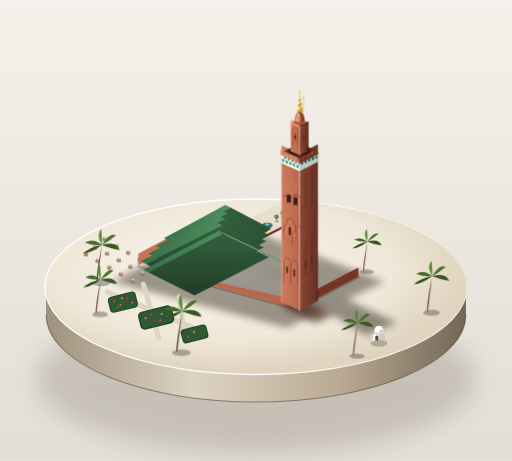
t = 0.00 s
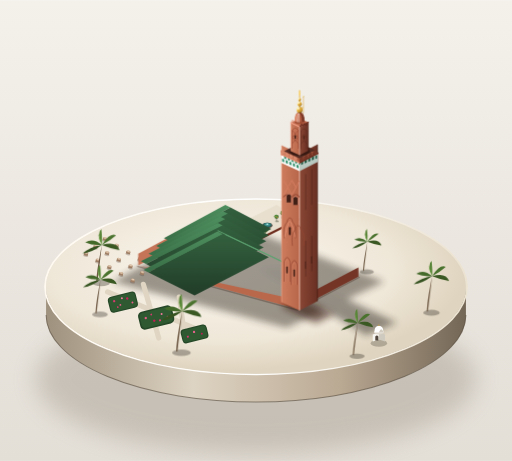
t = 0.94 s
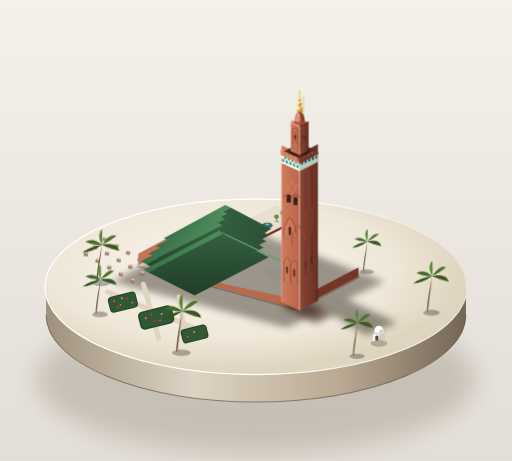
t = 2.81 s
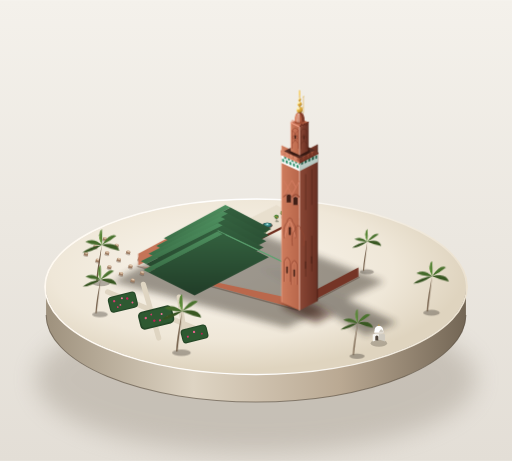
t = 3.75 s
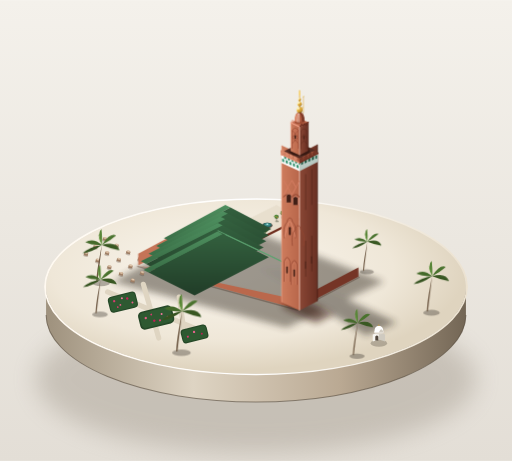
t = 4.69 s
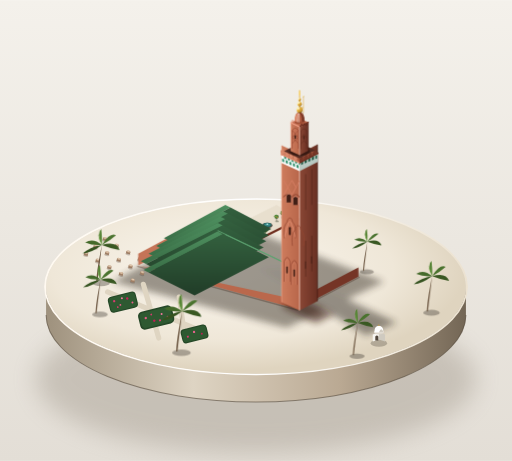
t = 6.56 s

The animated SVG that drew these frames (rendered in a browser with its animation timeline set to each time). Animation: 3 CSS @keyframes rules; one cycle of 7.50 s, repeats indefinitely.

<svg xmlns="http://www.w3.org/2000/svg" viewBox="0 0 1000 900" width="100%" height="100%">
  <defs>
    <!-- Background Gradient -->
    <linearGradient id="bgGrad" x1="0%" y1="0%" x2="0%" y2="100%">
      <stop offset="0%" stop-color="#f4f1eb"/>
      <stop offset="100%" stop-color="#e3ded6"/>
    </linearGradient>

    <!-- Base Cylinder Gradients -->
    <linearGradient id="pedestalRim" x1="0%" y1="0%" x2="100%" y2="0%">
      <stop offset="0%" stop-color="#fff9f0"/>
      <stop offset="50%" stop-color="#ffffff"/>
      <stop offset="100%" stop-color="#ece2d0"/>
    </linearGradient>
    <linearGradient id="pedestalSide" x1="0%" y1="0%" x2="100%" y2="0%">
      <stop offset="0%" stop-color="#9e917d"/>
      <stop offset="35%" stop-color="#ded4c3"/>
      <stop offset="70%" stop-color="#baa993"/>
      <stop offset="100%" stop-color="#736655"/>
    </linearGradient>
    <radialGradient id="pedestalTop" cx="42%" cy="40%" r="58%">
      <stop offset="0%" stop-color="#faf6ee"/>
      <stop offset="70%" stop-color="#efe7d8"/>
      <stop offset="100%" stop-color="#dfd4bf"/>
    </radialGradient>

    <!-- Drop Shadows -->
    <filter id="softShadow" x="-20%" y="-20%" width="150%" height="150%">
      <feGaussianBlur in="SourceAlpha" stdDeviation="10"/>
      <feColorMatrix type="matrix" values="0 0 0 0 0.35   0 0 0 0 0.30   0 0 0 0 0.25  0 0 0 0.45 0"/>
      <feOffset dx="-12" dy="22"/>
      <feBlend in="SourceGraphic" in2="blurOut" mode="normal"/>
    </filter>
    <filter id="groundShadow" x="-30%" y="-30%" width="160%" height="160%">
      <feGaussianBlur stdDeviation="7"/>
    </filter>
    <filter id="baseShadow" x="-20%" y="-20%" width="140%" height="140%">
      <feGaussianBlur stdDeviation="24"/>
    </filter>

    <!-- Architectural Materials -->
    <!-- Ochre Sandstone (Koutoubia main stone) -->
    <!-- Lit (South/West facing light, ~45 deg left) -->
    <linearGradient id="stoneLit" x1="0%" y1="0%" x2="100%" y2="0%">
      <stop offset="0%" stop-color="#ce7c5d"/>
      <stop offset="100%" stop-color="#b8664a"/>
    </linearGradient>
    <!-- Mid / Shade (Right facing wall) -->
    <linearGradient id="stoneDark" x1="0%" y1="0%" x2="100%" y2="0%">
      <stop offset="0%" stop-color="#8a4735"/>
      <stop offset="100%" stop-color="#693023"/>
    </linearGradient>
    <!-- Roof Tile Lit & Dark -->
    <linearGradient id="roofLit" x1="0%" y1="0%" x2="0%" y2="100%">
      <stop offset="0%" stop-color="#4e8f5f"/>
      <stop offset="100%" stop-color="#3a6f47"/>
    </linearGradient>
    <linearGradient id="roofDark" x1="0%" y1="0%" x2="0%" y2="100%">
      <stop offset="0%" stop-color="#34613f"/>
      <stop offset="100%" stop-color="#213d28"/>
    </linearGradient>
    <!-- Gold/Brass Spheres -->
    <linearGradient id="goldGrad" x1="30%" y1="20%" x2="90%" y2="90%">
      <stop offset="0%" stop-color="#fff1aa"/>
      <stop offset="30%" stop-color="#e5b244"/>
      <stop offset="70%" stop-color="#c9962e"/>
      <stop offset="100%" stop-color="#7a5410"/>
    </linearGradient>
    <!-- Small Cupola Ribbed Gradient -->
    <linearGradient id="cupolaLit" x1="0%" y1="0%" x2="100%" y2="0%">
      <stop offset="0%" stop-color="#d68465"/>
      <stop offset="60%" stop-color="#ba684c"/>
      <stop offset="100%" stop-color="#7a3726"/>
    </linearGradient>

    <!-- Repeated Elements -->
    <!-- Ruined Pillar Base (Historic early mosque ruins) -->
    <g id="pillarBase">
      <ellipse cx="0" cy="5" rx="5" ry="2.5" fill="#5c4a3b" opacity="0.3"/>
      <path d="M -4,0 L -4,4 C -4,5.5 4,5.5 4,4 L 4,0 Z" fill="#9e7e65"/>
      <ellipse cx="0" cy="0" rx="4" ry="2" fill="#c4a589"/>
      <ellipse cx="0" cy="-0.5" rx="2.5" ry="1.2" fill="#dfc6ad"/>
    </g>

    <!-- Palm Tree Template with Wind Sway Anchor -->
    <g id="palmTree">
      <!-- Shadow -->
      <ellipse cx="8" cy="4" rx="14" ry="5" fill="#302b25" opacity="0.35"/>
      <!-- Slender trunk -->
      <path d="M 0,2 C 1,-18 5,-36 9,-58 C 7,-36 4,-18 2,2 Z" fill="#6d5843"/>
      <!-- Fronds cluster swaying -->
      <g class="sway-fronds">
        <path d="M 9,-58 Q -5,-70 -18,-62 Q -7,-57 9,-58" fill="#446a2a"/>
        <path d="M 9,-58 Q 0,-78 8,-84 Q 10,-68 9,-58" fill="#588537"/>
        <path d="M 9,-58 Q 22,-79 32,-74 Q 22,-65 9,-58" fill="#4a732e"/>
        <path d="M 9,-58 Q 33,-65 38,-50 Q 24,-52 9,-58" fill="#395822"/>
        <path d="M 9,-58 Q -10,-55 -22,-44 Q -8,-45 9,-58" fill="#34521f"/>
        <path d="M 9,-58 Q 4,-66 3,-76 Q 8,-66 9,-58" fill="#669c3f"/>
      </g>
    </g>

    <!-- Courtyard Mini Orange Tree -->
    <g id="courtyardTree">
      <ellipse cx="1" cy="2" rx="3.5" ry="1.8" fill="#2d3822" opacity="0.4"/>
      <path d="M 0,1 L 0,-4" stroke="#4a3728" stroke-width="1"/>
      <circle cx="0" cy="-7" r="4.2" fill="#3c6b2e"/>
      <circle cx="-1" cy="-8" r="3.2" fill="#538f40"/>
      <circle cx="1.5" cy="-6" r="1" fill="#e87a1e"/>
      <circle cx="-1.5" cy="-7.5" r="0.9" fill="#fca133"/>
    </g>

    <!-- Crenellation Tooth (Sawtooth / stepped merlon) -->
    <path id="steppedMerlonLit" d="M0,0 L0,-7 L3,-7 L3,-12 L6,-12 L6,-7 L9,-7 L9,0 Z" fill="#d9896c"/>
    <path id="steppedMerlonDark" d="M0,0 L0,-7 L3,-7 L3,-12 L6,-12 L6,-7 L9,-7 L9,0 Z" fill="#753526"/>
  </defs>

  <style><![CDATA[
    /* Subtle ambient micro-movements for miniature realism */
    @keyframes gentleSway1 {
      0%, 100% { transform: rotate(0deg); }
      50% { transform: rotate(2.8deg); }
    }
    @keyframes gentleSway2 {
      0%, 100% { transform: rotate(0deg); }
      50% { transform: rotate(-2.2deg); }
    }
    @keyframes fountainRipple {
      0% { r: 1.5px; opacity: 0.8; }
      50% { r: 4.5px; opacity: 0.3; }
      100% { r: 6.5px; opacity: 0; }
    }
    .sway-fronds {
      transform-origin: 9px -58px;
      animation: gentleSway1 6s ease-in-out infinite;
    }
    .tree-alt .sway-fronds {
      animation: gentleSway2 7.5s ease-in-out infinite;
    }
    .fountain-wave {
      animation: fountainRipple 3.5s ease-out infinite;
    }
  ]]></style>

  <!-- Canvas Background -->
  <rect width="1000" height="900" fill="url(#bgGrad)"/>

  <!-- ==================== DISPLAY PEDESTAL (3D CYLINDER) ==================== -->
  <g id="displayPedestal" transform="translate(500, 560)">
    <!-- Deep Ambient Floor Shadow Under Base -->
    <ellipse cx="0" cy="180" rx="430" ry="145" fill="#887e70" opacity="0.32" filter="url(#baseShadow)"/>

    <!-- Pedestal Extruded Side Wall (Height ~55px) -->
    <path d="M -410,0 
             A 410 170 0 0 0 410,0 
             L 410,55 
             A 410 170 0 0 1 -410,55 Z" 
          fill="url(#pedestalSide)"/>

    <!-- Pedestal Base Rim Highlights / Shadow Line -->
    <path d="M -410,55 A 410 170 0 0 0 410,55" fill="none" stroke="#54483a" stroke-width="2" opacity="0.6"/>

    <!-- Pedestal Top Rim Accent (Fine bevel highlight edge) -->
    <ellipse cx="0" cy="0" rx="412" ry="171" fill="none" stroke="url(#pedestalRim)" stroke-width="3.5"/>

    <!-- Pedestal Top Surface (Ground Plaza Level) -->
    <ellipse cx="0" cy="0" rx="410" ry="170" fill="url(#pedestalTop)"/>
  </g>

  <!-- ==================== DIORAMA BASEGROUND & GARDENS ==================== -->
  <g id="sceneContents" transform="translate(500, 560)">

    <!-- OVERALL GROUND CAST SHADOW OF THE ENTIRE COMPLEX -->
    <g filter="url(#groundShadow)" opacity="0.45">
      <!-- Shadow of Prayer Hall -->
      <polygon points="-280,-10 -60,-130 250,-10 60,80" fill="#2d261e"/>
      <!-- Long Slanted Minaret Cast Shadow (projecting toward bottom-right 125°) -->
      <polygon points="5,-35 45,-38 275,70 215,95" fill="#201a14"/>
    </g>

    <!-- ZONE 1: RUINED PILLARS (Early Almohad Mosque Foundations at Far Left) -->
    <g id="archaeologicalRuins" transform="translate(-250, -65) rotate(12)">
      <!-- 4 parallel rows of stone bases -->
      <g transform="translate(0, 0)">
        <use href="#pillarBase" x="-50" y="-20"/>
        <use href="#pillarBase" x="-25" y="-12"/>
        <use href="#pillarBase" x="0" y="-4"/>
        <use href="#pillarBase" x="25" y="4"/>
        <use href="#pillarBase" x="50" y="12"/>
      </g>
      <g transform="translate(-15, 18)">
        <use href="#pillarBase" x="-50" y="-20"/>
        <use href="#pillarBase" x="-25" y="-12"/>
        <use href="#pillarBase" x="0" y="-4"/>
        <use href="#pillarBase" x="25" y="4"/>
        <use href="#pillarBase" x="50" y="12"/>
      </g>
      <g transform="translate(-30, 36)">
        <use href="#pillarBase" x="-50" y="-20"/>
        <use href="#pillarBase" x="-25" y="-12"/>
        <use href="#pillarBase" x="0" y="-4"/>
        <use href="#pillarBase" x="25" y="4"/>
        <use href="#pillarBase" x="50" y="12"/>
      </g>
    </g>

    <!-- ZONE 2: ROSE GARDEN (Parterres with Deep Green and Pink Rose Dots) -->
    <g id="roseGardens" transform="translate(-180, 50)">
      <!-- Pathway Network -->
      <path d="M -110,-40 L 70,35 M -40,-55 L -10,50 M 30,-30 L 40,40" stroke="#dfd5c2" stroke-width="10" stroke-linecap="round" fill="none"/>
      
      <!-- Flowerbed 1 -->
      <g transform="translate(-80, -20) rotate(-14)">
        <rect x="-28" y="-16" width="56" height="32" rx="8" fill="#254727"/>
        <rect x="-26" y="-14" width="52" height="28" rx="6" fill="#2e5931"/>
        <!-- Roses -->
        <circle cx="-16" cy="-6" r="2.2" fill="#d83a6f"/>
        <circle cx="-6" cy="4" r="1.8" fill="#e85d88"/>
        <circle cx="10" cy="-5" r="2.4" fill="#c42358"/>
        <circle cx="18" cy="5" r="1.9" fill="#e85d88"/>
        <circle cx="0" cy="-8" r="2.0" fill="#f0789e"/>
        <circle cx="-12" cy="7" r="1.7" fill="#d83a6f"/>
      </g>

      <!-- Flowerbed 2 -->
      <g transform="translate(-15, 10) rotate(-14)">
        <rect x="-34" y="-18" width="68" height="36" rx="9" fill="#254727"/>
        <rect x="-31" y="-15" width="62" height="30" rx="7" fill="#2e5931"/>
        <!-- Roses -->
        <circle cx="-20" cy="-4" r="2.3" fill="#e85d88"/>
        <circle cx="-8" cy="-8" r="1.8" fill="#d83a6f"/>
        <circle cx="-5" cy="5" r="2.4" fill="#be1e53"/>
        <circle cx="12" cy="-4" r="2.0" fill="#f0789e"/>
        <circle cx="22" cy="4" r="1.8" fill="#e85d88"/>
        <circle cx="6" cy="7" r="2.2" fill="#d83a6f"/>
      </g>

      <!-- Flowerbed 3 -->
      <g transform="translate(60, 42) rotate(-14)">
        <rect x="-26" y="-14" width="52" height="28" rx="7" fill="#254727"/>
        <rect x="-24" y="-12" width="48" height="24" rx="6" fill="#2e5931"/>
        <!-- Roses -->
        <circle cx="-14" cy="2" r="2.0" fill="#d83a6f"/>
        <circle cx="0" cy="-4" r="2.2" fill="#ea638e"/>
        <circle cx="14" cy="3" r="1.9" fill="#be1e53"/>
      </g>
    </g>

    <!-- ZONE 3: TINY WHITE KOUBBA (Marabout White Domed Kiosk at Corner) -->
    <g id="koubba" transform="translate(240, 105)">
      <!-- Tiny shadow -->
      <ellipse cx="0" cy="5" rx="16" ry="7" fill="#473e34" opacity="0.3"/>
      <!-- Wall lit (left) -->
      <path d="M -12,2 L -12,-12 L 0,-16 L 0,-2 Z" fill="#f7f5f0"/>
      <!-- Wall shade (right) -->
      <path d="M 0,-16 L 12,-12 L 12,2 L 0,-2 Z" fill="#cfcac0"/>
      <!-- Micro door niche -->
      <path d="M -7,0 L -7,-8 Q -4,-12 -1,-8 L -1,0 Z" fill="#52473c"/>
      <!-- White Dome -->
      <ellipse cx="0" cy="-16" rx="9" ry="3.5" fill="#ded7cb"/>
      <path d="M -9,-16 Q -9,-29 0,-29 Q 9,-29 9,-16 Z" fill="#ffffff"/>
      <path d="M 0,-16 Q 5,-28 9,-16 Z" fill="#d1cbc0"/>
      <!-- Tiny gold finial -->
      <circle cx="0" cy="-30" r="1.2" fill="#c9962e"/>
    </g>

    <!-- ZONE 4: TALL SLENDER PALM TREES (Height < 1/3 of minaret body ~90px) -->
    <use href="#palmTree" x="-260" y="-10" transform="scale(1.2)"/>
    <use href="#palmTree" x="-285" y="45" transform="scale(1.1)"/>
    <use href="#palmTree" x="-120" y="95" class="tree-alt" transform="scale(1.3)"/>
    <use href="#palmTree" x="180" y="125" transform="scale(1.05)"/>
    <use href="#palmTree" x="290" y="40" class="tree-alt" transform="scale(1.15)"/>
    <use href="#palmTree" x="220" y="-35" transform="scale(0.95)"/>

    <!-- ==================== PRAYER HALL (HYPOSTYLE MOSQUE BASE) ==================== -->
    <!--
      Proportions: Ridge height <= 1/6 of minaret (~55px high),
      Width across plaza ~ 1x minaret total height (~380px wide).
    -->
    <g id="prayerHallComplex" transform="translate(10, -35)">
      <!-- Perimeter Massive Enclosure Walls -->
      <!-- Hall North-West Wall (Lit face) -->
      <polygon points="-240,-30 -80,-115 -80,-92 -240,-7 Z" fill="#c57457"/>
      <!-- Hall South-West Wall (Lit face) -->
      <polygon points="-240,-7 70,60 70,78 -240,-7 Z" fill="#ba684c"/>
      <!-- Hall South-East Wall (Dark face) -->
      <polygon points="70,78 190,15 190,-3 70,60 Z" fill="#753526"/>
      <!-- Wall base ground occlusion -->
      <path d="M -242,-5 L 70,80 L 192,16" stroke="#4a3124" stroke-width="2.5" fill="none" opacity="0.4"/>

      <!-- ABLUTION COURTYARD (Sahn) ON THE NORTH-EAST FLANK -->
      <g id="sahnCourtyard">
        <!-- Inner open courtyard floor -->
        <polygon points="-50,-85 30,-125 75,-100 -5,-60 Z" fill="#e8dfce"/>
        <polygon points="-50,-85 -5,-60 -5,-55 -50,-80 Z" fill="#9e5641"/>
        <polygon points="-5,-60 75,-100 75,-95 -5,-55 Z" fill="#6e2d1d"/>

        <!-- Ablution Fountain Basin in Center -->
        <g transform="translate(12, -85)">
          <ellipse cx="0" cy="0" rx="10" ry="5.5" fill="#4d3e33"/>
          <ellipse cx="0" cy="-1" rx="8.5" ry="4.5" fill="#2d6866"/>
          <ellipse cx="0" cy="-1.5" rx="6" ry="3" fill="#3a8a87"/>
          <!-- Fountain Water Spurt & Animated Ripple -->
          <circle cx="0" cy="-2.5" r="1.5" fill="#d2ffff"/>
          <ellipse cx="0" cy="-2" rx="3" ry="1.5" fill="none" stroke="#bbf5f3" stroke-width="0.8" class="fountain-wave"/>
        </g>

        <!-- Rows of Citrus/Ornamental Trees inside Sahn -->
        <use href="#courtyardTree" x="-20" y="-72"/>
        <use href="#courtyardTree" x="-32" y="-78"/>
        <use href="#courtyardTree" x="30" y="-95"/>
        <use href="#courtyardTree" x="42" y="-102"/>
        <use href="#courtyardTree" x="-5" y="-62"/>
        <use href="#courtyardTree" x="8" y="-68"/>
      </g>

      <!-- PARALLEL GREEN TILE GABLE ROOF NAVES (Qibla Parallel Naves) -->
      <!-- Nave 1 (Farthest back) -->
      <g id="nave1" transform="translate(0, -60)">
        <polygon points="-190,0 -70,-65 -60,-60 -180,5 Z" fill="url(#roofLit)"/>
        <polygon points="-180,5 -60,-60 20,-18 -100,47 Z" fill="url(#roofDark)"/>
      </g>
      <!-- Nave 2 -->
      <g id="nave2" transform="translate(0, -45)">
        <polygon points="-205,0 -75,-68 -65,-63 -195,5 Z" fill="url(#roofLit)"/>
        <polygon points="-195,5 -65,-63 15,-21 -115,47 Z" fill="url(#roofDark)"/>
      </g>
      <!-- Nave 3 -->
      <g id="nave3" transform="translate(0, -30)">
        <polygon points="-220,0 -80,-72 -70,-67 -210,5 Z" fill="url(#roofLit)"/>
        <polygon points="-210,5 -70,-67 10,-24 -130,48 Z" fill="url(#roofDark)"/>
      </g>
      <!-- Nave 4 -->
      <g id="nave4" transform="translate(0, -15)">
        <polygon points="-235,0 -85,-75 -75,-70 -225,5 Z" fill="url(#roofLit)"/>
        <polygon points="-225,5 -75,-70 5,-27 -145,48 Z" fill="url(#roofDark)"/>
      </g>
      <!-- Nave 5 (Front-most nave) -->
      <g id="nave5" transform="translate(0, 0)">
        <polygon points="-230,2 -85,-73 -75,-68 -220,7 Z" fill="url(#roofLit)"/>
        <polygon points="-220,7 -75,-68 15,-23 -130,52 Z" fill="url(#roofDark)"/>
      </g>
      <!-- Transverse T-Plan Central Gilded Dome Axis / Ridge Accents -->
      <path d="M -70,-67 L 70,0" stroke="#5da371" stroke-width="1.8" fill="none"/>
      <path d="M -85,-75 L 55,-8" stroke="#5da371" stroke-width="1.8" fill="none"/>
    </g>

    <!-- ==================== THE MINARET (KOUTOUBIA TOWER) ==================== -->
    <!--
      PROPORTIONS AUDIT:
      - Rises from corner of prayer hall: base located around (40, 20) to (110, -15).
      - Base width: ~66px.
      - Total Height: ~365px (> 5x base width = 5 * 66 = 330px).
      - Main Shaft: ~290px (~ 4/5 of total height).
      - Secondary Lantern + Dome: ~75px (~ 1/5 of total height).
      - Lantern width: ~34px (~ half of main tower width).
    -->
    <g id="minaretTower" transform="translate(85, 30)">

      <!-- Ambient Contact Shadow around base junction -->
      <path d="M -36,8 L 32,41 L 68,23 L 0,-10 Z" fill="#361810" opacity="0.6" filter="url(#groundShadow)"/>

      <!-- ================= 1. MAIN TOWER SHAFT (4/5 HEIGHT) ================= -->
      <!-- Base elevation: Y = 0 to Y = -290 -->

      <!-- LEFT FACE (LIT - South/West facade) -->
      <polygon points="-35,0 0,16 0,-290 -35,-306 Z" fill="url(#stoneLit)"/>
      <!-- RIGHT FACE (SHADED - South/East facade) -->
      <polygon points="0,16 35,-2 35,-308 0,-290 Z" fill="url(#stoneDark)"/>

      <!-- Corner Bevel & Lighting Highlights -->
      <!-- Brightest sunlit outer edge line on left -->
      <line x1="-35" y1="0" x2="-35" y2="-306" stroke="#f0a588" stroke-width="1.2"/>
      <!-- Crisp central salient ridge highlight separating light/shadow -->
      <line x1="0" y1="16" x2="0" y2="-290" stroke="#fcd6c7" stroke-width="1.5"/>
      <!-- Deep crevice line at shaded outer edge -->
      <line x1="35" y1="-2" x2="35" y2="-308" stroke="#451c13" stroke-width="1.5"/>

      <!-- TIERED BAS-RELIEF BLIND ARCHES (LIT FACE ONLY per prompt specifications) -->
      <g id="litFaceBasRelief" stroke="#944732" stroke-width="1.5" fill="none" opacity="0.95">
        
        <!-- REGISTRATION 1 (Lowest Register: Slender Double Lancet Blind Arches) -->
        <g transform="translate(0, 0)">
          <!-- Arch A -->
          <path d="M -30,-40 L -30,-80 Q -24,-95 -19,-80 L -19,-40"/>
          <path d="M -28,-40 L -28,-78 Q -24,-90 -21,-78 L -21,-40" stroke="#e09075" stroke-width="0.8"/>
          <!-- Slit window opening inside -->
          <rect x="-26" y="-70" width="3" height="14" rx="1.5" fill="#3a1b13" stroke="none"/>

          <!-- Arch B -->
          <path d="M -16,-34 L -16,-74 Q -10,-89 -5,-74 L -5,-34"/>
          <path d="M -14,-34 L -14,-72 Q -10,-84 -7,-72 L -7,-34" stroke="#e09075" stroke-width="0.8"/>
          <!-- Slit window opening inside -->
          <rect x="-12" y="-64" width="3" height="14" rx="1.5" fill="#3a1b13" stroke="none"/>
        </g>

        <!-- REGISTRATION 2 (Middle Register: Polylobed / Multifoil Horseshoe Arches) -->
        <g transform="translate(0, -75)">
          <!-- Left Polylobed frame -->
          <path d="M -30,-50 C -32,-70 -30,-75 -24,-82 C -24,-92 -14,-92 -14,-82 C -8,-75 -6,-70 -8,-50"/>
          <!-- Inner Lobes -->
          <path d="M -29,-52 C -29,-59 -26,-61 -26,-66 C -26,-72 -22,-74 -22,-78 C -22,-84 -16,-84 -16,-78 C -16,-74 -12,-72 -12,-66 C -12,-61 -9,-59 -9,-52" 
                stroke="#f29f85" stroke-width="1.2"/>
          <rect x="-21" y="-72" width="4" height="16" rx="2" fill="#3a1b13" stroke="none"/>

          <!-- Right Polylobed frame -->
          <path d="M -6,-43 C -8,-63 -6,-68 0,-75 C 0,-85 10,-85 10,-75 C 16,-68 18,-63 16,-43" transform="translate(-8, 8)"/>
        </g>

        <!-- REGISTRATION 3 (Upper Register: Sebka Interlacing Diamond Lozenge Grid) -->
        <g transform="translate(0, -180)">
          <!-- Sebka trellis net -->
          <path d="M -31,-30 L -23,-44 L -15,-30 L -7,-44 M -23,-44 L -15,-58 L -7,-44 L 0,-58" stroke="#d47d63" stroke-width="1.6"/>
          <path d="M -31,-58 L -23,-44 L -31,-30 M -15,-58 L -7,-44 L -15,-30" stroke="#d47d63" stroke-width="1.6"/>
          <!-- Arched lower valance supporting the sebka -->
          <path d="M -32,-25 Q -23,-36 -15,-25 Q -7,-36 0,-25" stroke="#944732" stroke-width="2"/>
          <!-- Twin arched windows -->
          <path d="M -26,-15 L -26,-28 Q -21,-35 -16,-28 L -16,-15 Z" fill="#3a1b13" stroke="none"/>
          <path d="M -13,-10 L -13,-23 Q -8,-30 -3,-23 L -3,-10 Z" fill="#3a1b13" stroke="none"/>
          <path d="M -26,-15 L -26,-28 Q -21,-35 -16,-28 L -16,-15" stroke="#f7a78d" stroke-width="1"/>
          <path d="M -13,-10 L -13,-23 Q -8,-30 -3,-23 L -3,-10" stroke="#f7a78d" stroke-width="1"/>
        </g>
      </g>

      <!-- SHADED FACE (Subtle deep tone grooves, no bright relief per prompt) -->
      <g opacity="0.35">
        <line x1="12" y1="-50" x2="12" y2="-120" stroke="#36150d" stroke-width="2"/>
        <line x1="24" y1="-60" x2="24" y2="-130" stroke="#36150d" stroke-width="2"/>
        <rect x="10" y="-80" width="3" height="15" rx="1.5" fill="#180703"/>
        <rect x="22" y="-90" width="3" height="15" rx="1.5" fill="#180703"/>
        <line x1="12" y1="-180" x2="12" y2="-250" stroke="#36150d" stroke-width="2"/>
        <line x1="24" y1="-190" x2="24" y2="-260" stroke="#36150d" stroke-width="2"/>
      </g>

      <!-- ================= 2. CERAMIC TILE FRIEZE BAND (TOP OF MAIN SHAFT) ================= -->
      <!-- Band Y = -272 to Y = -287 -->
      <g id="ceramicTileFrieze">
        <!-- Underlay white base -->
        <polygon points="-35.5,-272 0,-256 0,-272 -35.5,-288 Z" fill="#fdfefe"/>
        <polygon points="0,-256 35.5,-274 35.5,-290 0,-272 Z" fill="#b8c9c2"/>
        <!-- Turquoise/Emerald Mosaic Pattern Tiles (#2f8f6a) -->
        <!-- Lit face tiles -->
        <g fill="#2f8f6a">
          <polygon points="-34,-275 -30,-273 -30,-279 -34,-281 Z"/>
          <polygon points="-27,-272 -23,-270 -23,-276 -27,-278 Z"/>
          <polygon points="-20,-269 -16,-267 -16,-273 -20,-275 Z"/>
          <polygon points="-13,-266 -9,-264 -9,-270 -13,-272 Z"/>
          <polygon points="-6,-263 -2,-261 -2,-267 -6,-269 Z"/>
          <!-- Top mini checker row -->
          <polygon points="-30,-281 -26,-279 -26,-283 -30,-285 Z"/>
          <polygon points="-23,-278 -19,-276 -19,-280 -23,-282 Z"/>
          <polygon points="-16,-275 -12,-273 -12,-277 -16,-279 Z"/>
          <polygon points="-9,-272 -5,-270 -5,-274 -9,-276 Z"/>
          <polygon points="-2,-269 0,-268 0,-272 -2,-273 Z"/>
        </g>
        <!-- Shaded face tiles (Darkened emerald) -->
        <g fill="#1b543e">
          <polygon points="3,-268 7,-270 7,-276 3,-274 Z"/>
          <polygon points="10,-271 14,-273 14,-279 10,-277 Z"/>
          <polygon points="17,-274 21,-276 21,-282 17,-280 Z"/>
          <polygon points="24,-277 28,-279 28,-285 24,-283 Z"/>
          <polygon points="31,-280 34,-281 34,-287 31,-286 Z"/>
        </g>
      </g>

      <!-- Main Shaft Top Cornice Overhang -->
      <polygon points="-37,-288 0,-271 37,-290 0,-307 Z" fill="#ab5c42"/>
      <polygon points="-37,-288 0,-271 0,-274 -37,-291 Z" fill="#e69275"/>
      <polygon points="0,-271 37,-290 37,-293 0,-274 Z" fill="#632619"/>

      <!-- ================= 3. STEPPED CRENELLATIONS (Zallij/Merlons) ================= -->
      <!-- Left side merlons (Lit) -->
      <g transform="translate(-37, -291)">
        <!-- 4 stepped merlons across front-left edge -->
        <use href="#steppedMerlonLit" x="0" y="0" transform="matrix(0.92 0.42 0 1 0 0) scale(0.9)"/>
        <use href="#steppedMerlonLit" x="10" y="0" transform="matrix(0.92 0.42 0 1 0 0) scale(0.9)"/>
        <use href="#steppedMerlonLit" x="20" y="0" transform="matrix(0.92 0.42 0 1 0 0) scale(0.9)"/>
        <use href="#steppedMerlonLit" x="30" y="0" transform="matrix(0.92 0.42 0 1 0 0) scale(0.9)"/>
      </g>
      <!-- Right side merlons (Shaded) -->
      <g transform="translate(0, -274)">
        <use href="#steppedMerlonDark" x="0" y="0" transform="matrix(0.92 -0.45 0 1 0 0) scale(0.9)"/>
        <use href="#steppedMerlonDark" x="10" y="0" transform="matrix(0.92 -0.45 0 1 0 0) scale(0.9)"/>
        <use href="#steppedMerlonDark" x="20" y="0" transform="matrix(0.92 -0.45 0 1 0 0) scale(0.9)"/>
        <use href="#steppedMerlonDark" x="30" y="0" transform="matrix(0.92 -0.45 0 1 0 0) scale(0.9)"/>
      </g>

      <!-- Gallery Walkway Inside Parapet -->
      <polygon points="-30,-295 0,-281 30,-297 0,-311 Z" fill="#522b22"/>

      <!-- ================= 4. SECONDARY LANTERN TOWER (KOUBBA LANTERN) ================= -->
      <!-- Proportions: Width ~ 1/2 of main tower (~18px half-width = 36px total) -->
      <!-- Height: Y = -290 to Y = -342 (~52px) -->
      <g id="secondaryLantern">
        <!-- Ambient Shadow under small tower -->
        <ellipse cx="0" cy="-295" rx="20" ry="9" fill="#2d130c" opacity="0.7"/>

        <!-- Lantern Lit Left Face -->
        <polygon points="-17,-295 0,-287 0,-342 -17,-350 Z" fill="url(#stoneLit)"/>
        <!-- Lantern Dark Right Face -->
        <polygon points="0,-287 17,-296 17,-351 0,-342 Z" fill="url(#stoneDark)"/>

        <!-- Lantern Edge Bevels -->
        <line x1="-17" y1="-295" x2="-17" y2="-350" stroke="#f29d80" stroke-width="1"/>
        <line x1="0" y1="-287" x2="0" y2="-342" stroke="#fed5c5" stroke-width="1.2"/>
        <line x1="17" y1="-296" x2="17" y2="-351" stroke="#4a1c11" stroke-width="1.2"/>

        <!-- Sebka / Lozenge Rhombus Lattice Relief Panels (Four sides) -->
        <!-- Lit face lozenge tracery -->
        <g stroke="#944732" stroke-width="1.1" fill="none">
          <!-- Arched frame -->
          <path d="M -14,-300 L -14,-336 Q -8.5,-343 -3,-336 L -3,-300" stroke="#873c27" stroke-width="1.3"/>
          <path d="M -13,-300 L -13,-335 Q -8.5,-341 -4,-335 L -4,-300" stroke="#e8896c" stroke-width="0.7"/>
          <!-- Diamond grid lines inside panel -->
          <path d="M -14,-310 L -8.5,-317 L -3,-310"/>
          <path d="M -14,-322 L -8.5,-329 L -3,-322"/>
          <path d="M -14,-322 L -8.5,-315 L -3,-322"/>
          <path d="M -8.5,-329 L -3,-335"/>
          <path d="M -8.5,-329 L -14,-335"/>
          <!-- Miniature central pierced aperture -->
          <rect x="-10" y="-326" width="3" height="7" rx="1.5" fill="#3a1b13" stroke="none"/>
        </g>
        <!-- Dark face lozenge shadow lines -->
        <g stroke="#3d150b" stroke-width="1.1" fill="none" opacity="0.4">
          <path d="M 3,-299 L 3,-335 Q 8.5,-342 14,-335 L 14,-299"/>
          <path d="M 3,-309 L 8.5,-316 L 14,-309"/>
          <path d="M 3,-321 L 8.5,-328 L 14,-321"/>
          <rect x="7" y="-325" width="3" height="7" rx="1.5" fill="#180703" stroke="none"/>
        </g>

        <!-- Lantern Top Frieze & Miniature Stepped Merlons -->
        <polygon points="-18,-350 0,-342 18,-351 0,-359 Z" fill="#ba684c"/>
        <polygon points="-18,-350 0,-342 0,-344 -18,-352 Z" fill="#fca78d"/>
        <polygon points="0,-342 18,-351 18,-353 0,-344 Z" fill="#69281a"/>
        <!-- Mini merlons on lantern rim -->
        <path d="M -17,-352 L -15,-352 L -15,-355 L -12,-355 L -12,-352 L -9,-352 L -9,-355 L -6,-355 L -6,-352 L -3,-352 L -3,-355 L 0,-355" 
              stroke="#e8896c" stroke-width="1.2" fill="none"/>
        <path d="M 0,-344 L 3,-345 L 3,-348 L 6,-347 L 6,-345 L 9,-346 L 9,-349 L 12,-348 L 12,-346 L 15,-347 L 15,-350 L 17,-351" 
              stroke="#591e12" stroke-width="1.2" fill="none"/>
      </g>

      <!-- ================= 5. FLUTED SMALL CUPOLA (RIBBED DOME) ================= -->
      <!-- Height: Y = -354 to Y = -370 -->
      <g id="flutedCupola">
        <!-- Dome Base Drum Ring -->
        <ellipse cx="0" cy="-353" rx="10" ry="4.5" fill="#a14e35"/>
        <!-- Main Domical Shell -->
        <path d="M -9.5,-353 Q -10.5,-371 0,-371 Q 10.5,-371 9.5,-353 Z" fill="url(#cupolaLit)"/>
        
        <!-- Vertical Fluting / Ribbed Grooves -->
        <!-- Flute highlights and creases -->
        <path d="M -7.5,-353 Q -8,-367 0,-371" stroke="#fca98f" stroke-width="0.8" fill="none"/>
        <path d="M -4.5,-351.5 Q -4.8,-368.5 0,-371" stroke="#fed5c5" stroke-width="1.1" fill="none"/>
        <path d="M -1.5,-350.5 Q -1.8,-369.5 0,-371" stroke="#ffffff" stroke-width="0.9" fill="none"/>
        <path d="M 2,-351 Q 1.5,-369 0,-371" stroke="#a64b32" stroke-width="0.9" fill="none"/>
        <path d="M 5.5,-352 Q 4.5,-368 0,-371" stroke="#6e2616" stroke-width="1.1" fill="none"/>
        <path d="M 8,-353 Q 7,-366 0,-371" stroke="#471409" stroke-width="0.9" fill="none"/>
      </g>

      <!-- ================= 6. THREE BRASS/GOLD SPHERES & VERTICAL ROD (JAMOR) ================= -->
      <!--
        Structure:
        - High slender copper/brass mast/spire piercing through spheres
        - 3 graduated orbs (large, medium, small) descending to ascending
        - Offset lateral slender rod / gnomon arm beside spire
      -->
      <g id="jamorFinial">
        <!-- Contact shadow of base sphere on dome apex -->
        <ellipse cx="0" cy="-371" rx="4.5" ry="1.8" fill="#4d2810" opacity="0.6"/>

        <!-- Central Vertical Brass Spire -->
        <line x1="0" y1="-370" x2="0" y2="-414" stroke="#e0a836" stroke-width="1.8"/>
        <line x1="-0.5" y1="-370" x2="-0.5" y2="-414" stroke="#fff4bc" stroke-width="0.7"/>

        <!-- Sphere 1: Largest Bottom Sphere (Diameter ~12px) -->
        <circle cx="0" cy="-376" r="6" fill="url(#goldGrad)"/>
        <ellipse cx="-1.8" cy="-378" rx="2" ry="1.2" fill="#ffffff" opacity="0.75"/>
        <!-- Ring collar beneath -->
        <ellipse cx="0" cy="-370.5" rx="2.5" ry="1" fill="#8c5d15"/>

        <!-- Sphere 2: Medium Middle Sphere (Diameter ~8.8px) -->
        <circle cx="0" cy="-387" r="4.4" fill="url(#goldGrad)"/>
        <ellipse cx="-1.4" cy="-388.5" rx="1.5" ry="0.9" fill="#ffffff" opacity="0.8"/>
        <!-- Intermediate collar spacer -->
        <line x1="-1.5" y1="-382" x2="1.5" y2="-382" stroke="#a36e1c" stroke-width="1.5"/>

        <!-- Sphere 3: Smallest Top Sphere (Diameter ~5.8px) -->
        <circle cx="0" cy="-396" r="2.9" fill="url(#goldGrad)"/>
        <ellipse cx="-1" cy="-397.2" rx="1" ry="0.6" fill="#ffffff" opacity="0.85"/>
        <!-- Intermediate collar spacer -->
        <line x1="-1" y1="-392.5" x2="1" y2="-392.5" stroke="#a36e1c" stroke-width="1.2"/>

        <!-- Spire Top Terminal Point -->
        <polygon points="0,-416 -1.5,-405 1.5,-405 Z" fill="#fed868"/>
        <circle cx="0" cy="-415.5" r="0.9" fill="#ffffff"/>

        <!-- Lateral Thin Rod Beside Spire (Horizontal arm & offset slender rod) -->
        <g id="lateralGnomonRod">
          <!-- Transverse horizontal bracket rod -->
          <line x1="0" y1="-380" x2="7.5" y2="-380" stroke="#c9962e" stroke-width="1"/>
          <!-- Secondary vertical thin rod (slender rod beside) -->
          <line x1="7.5" y1="-370" x2="7.5" y2="-402" stroke="#d6a338" stroke-width="1"/>
          <!-- Bright lit glint -->
          <line x1="7.2" y1="-370" x2="7.2" y2="-402" stroke="#fff5c7" stroke-width="0.4"/>
          <!-- Small brass terminal bead -->
          <circle cx="7.5" cy="-402" r="1.1" fill="url(#goldGrad)"/>
          <circle cx="7.5" cy="-370" r="0.8" fill="#8c5d15"/>
        </g>
      </g>

    </g> <!-- End Minaret -->

  </g> <!-- End Diorama Contents -->
</svg>
